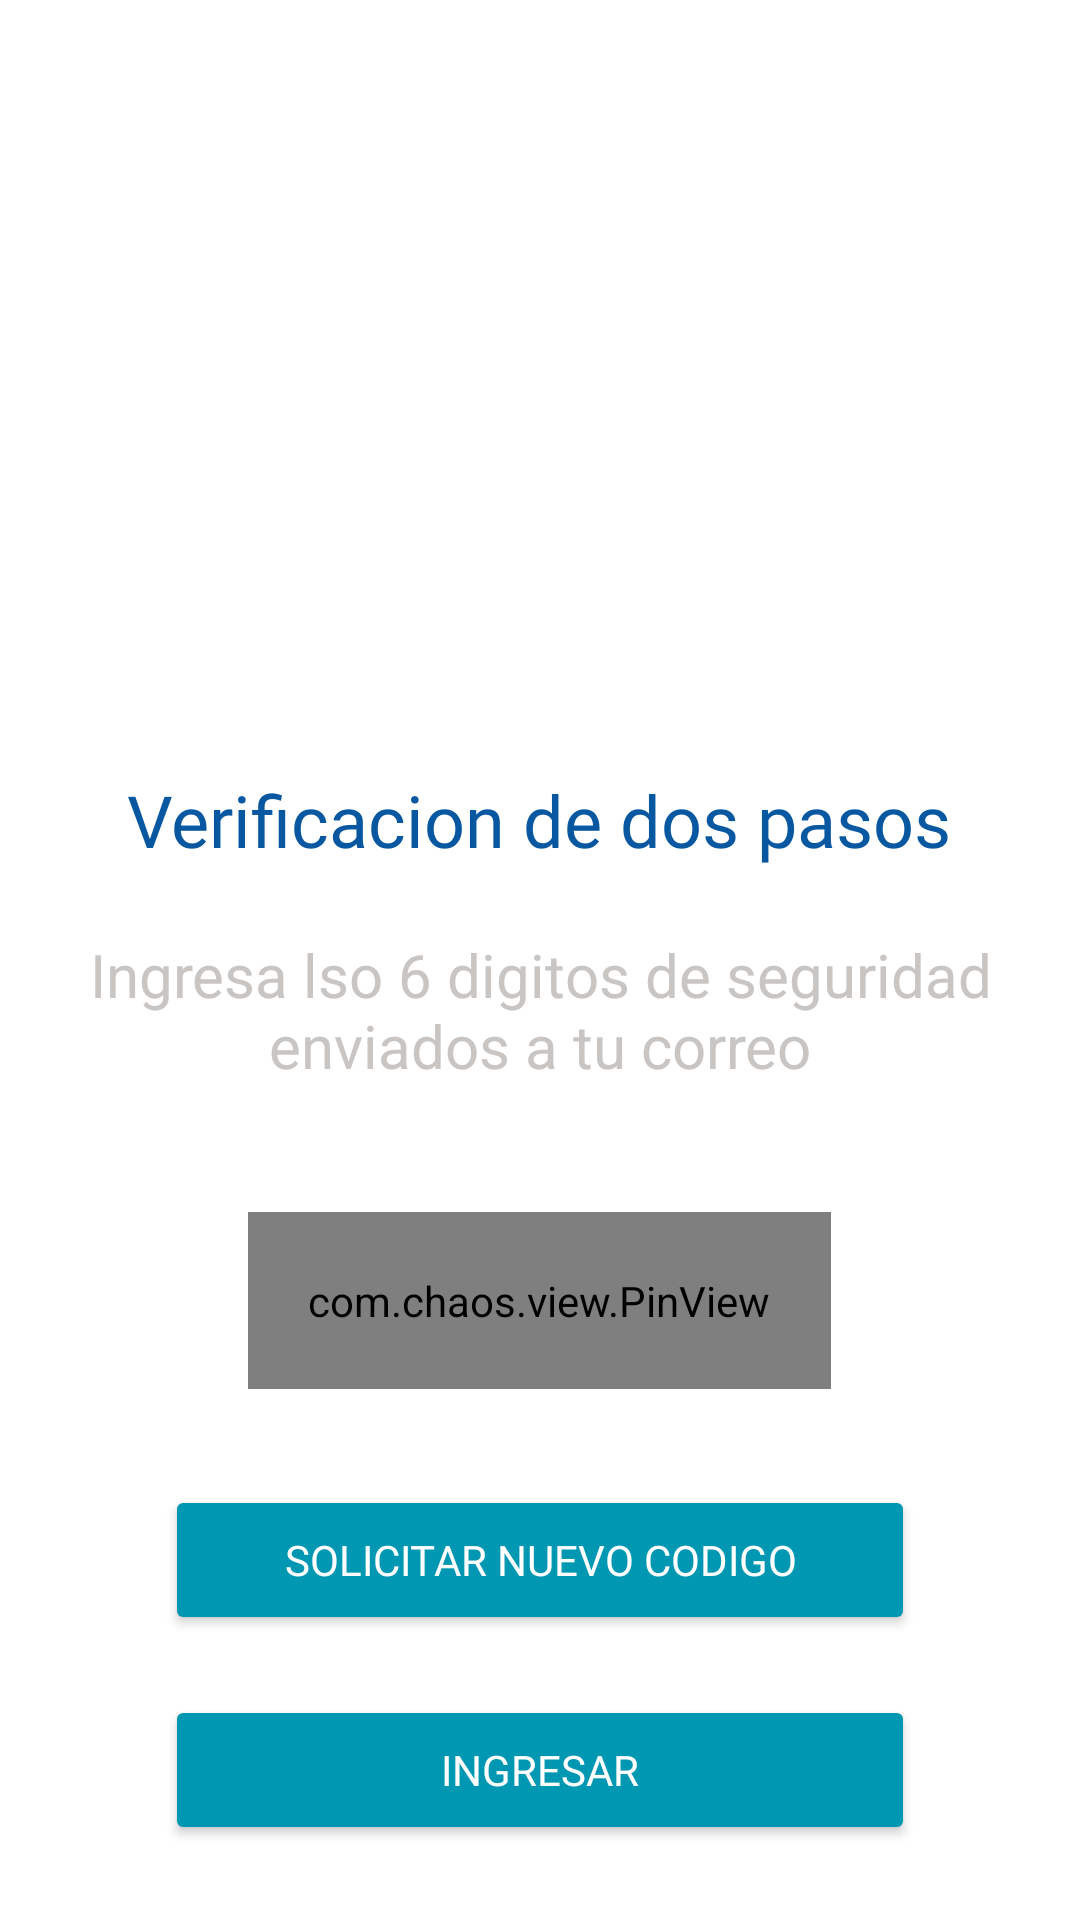

Reconstruct the res/layout file that produces this screen, plus the resources it refers to.
<!-- AndroidManifest.xml: application theme Theme.SafeKids -->
<!-- res/layout/activity_two_faactivity.xml -->
<?xml version="1.0" encoding="utf-8"?>
<androidx.constraintlayout.widget.ConstraintLayout xmlns:android="http://schemas.android.com/apk/res/android"
    xmlns:app="http://schemas.android.com/apk/res-auto"
    xmlns:tools="http://schemas.android.com/tools"
    android:id="@+id/main"
    android:layout_width="match_parent"
    android:layout_height="match_parent"
    tools:context=".TwoFAActivity"
    android:fitsSystemWindows="true"
    android:background="@color/white">

    <ScrollView
        android:layout_width="match_parent"
        android:layout_height="0dp"
        android:fillViewport="true"
        app:layout_constraintEnd_toEndOf="parent"
        app:layout_constraintBottom_toBottomOf="parent"
        app:layout_constraintStart_toStartOf="parent"
        app:layout_constraintTop_toTopOf="parent">

        <LinearLayout
            android:layout_width="match_parent"
            android:layout_height="wrap_content"
            android:gravity="center_horizontal"
            android:orientation="vertical"
            android:focusable="true"
            android:focusableInTouchMode="true">

            <ImageView
                android:id="@+id/image2FASafeKids"
                android:layout_width="160dp"
                android:layout_height="135dp"
                android:layout_marginTop="76dp"
                android:layout_marginBottom="46dp"
                app:srcCompat="@drawable/iconosafekids" />

            <TextView
                android:id="@+id/textView2FATitle"
                android:layout_width="wrap_content"
                android:layout_height="wrap_content"
                android:text="Verificacion de dos pasos"
                android:layout_marginBottom="22dp"
                android:fontFamily="@font/inter_bold"
                android:textColor="@color/strongBlueSafeKids"
                android:textSize="24sp"/>

            <TextView
                android:id="@+id/textView2FADescri"
                android:layout_width="350dp"
                android:layout_height="wrap_content"
                android:text="Ingresa lso 6 digitos de seguridad enviados a tu correo"
                android:textAlignment="center"
                android:textColor="@color/greySafeKids"
                android:layout_marginBottom="42dp"
                android:textSize="20dp" />

            <TextView
                android:id="@+id/textView2FAError"
                android:layout_width="wrap_content"
                android:layout_height="wrap_content"
                android:layout_marginBottom="42dp"
                android:text="Codigo no valido"
                android:background="@color/lightRedSafeKids"
                android:textColor="@color/white"
                android:visibility="gone"/>

            <com.chaos.view.PinView
                android:id="@+id/pinView2FA"
                android:layout_width="wrap_content"
                android:layout_height="wrap_content"
                style="@style/PinWidget.PinView"
                android:cursorVisible="true"
                android:layout_marginBottom="32dp"
                android:inputType="number"
                android:padding="20dp"
                android:text=""
                android:textColor="@color/greySafeKids"
                android:textSize="34sp"
                android:textStyle="bold"
                app:cursorColor="@color/strongBlueSafeKids"
                app:cursorWidth="2dp"
                app:hideLineWhenFilled="false"
                app:itemCount="6"
                app:itemHeight="58dp"
                app:itemRadius="13dp"
                app:itemSpacing="10dp"
                app:itemWidth="48dp"
                app:lineColor="@color/intermediateBlueSafeKids"
                app:lineWidth="6dp"
                app:viewType="rectangle"/>

            <Button
                android:id="@+id/buttonResendCode2FA"
                style="@style/buttomBlueLight"
                android:layout_marginBottom="20dp"
                android:text="Solicitar Nuevo Codigo" />

            <Button
                android:id="@+id/button2FA"
                style="@style/buttomBlueLight"
                android:text="Ingresar" />


        </LinearLayout>

    </ScrollView>


</androidx.constraintlayout.widget.ConstraintLayout>
<!-- resources referenced by this layout -->
<resources>
  <color name="greySafeKids">#c8c5c3</color>
  <color name="intermediateBlueSafeKids">#0097b2</color>
  <color name="lightRedSafeKids">#e09191</color>
  <color name="strongBlueSafeKids">#0857a1</color>
  <color name="white">#FFFFFFFF</color>
  <style name="buttomBlueLight">
          <item name="android:layout_width">250dp</item>
          <item name="android:layout_height">50dp</item>
          <item name="android:backgroundTint">@color/intermediateBlueSafeKids</item>
          <item name="android:textColor">@color/white</item>
          <item name="android:fontFamily">@font/inter_bold</item>
          <item name="cornerRadius">5dp</item>
      </style>
  <style name="Theme.SafeKids" parent="Base.Theme.SafeKids" />
  <style name="Base.Theme.SafeKids" parent="Theme.Material3.DayNight.NoActionBar">
          
          
      </style>
</resources>
